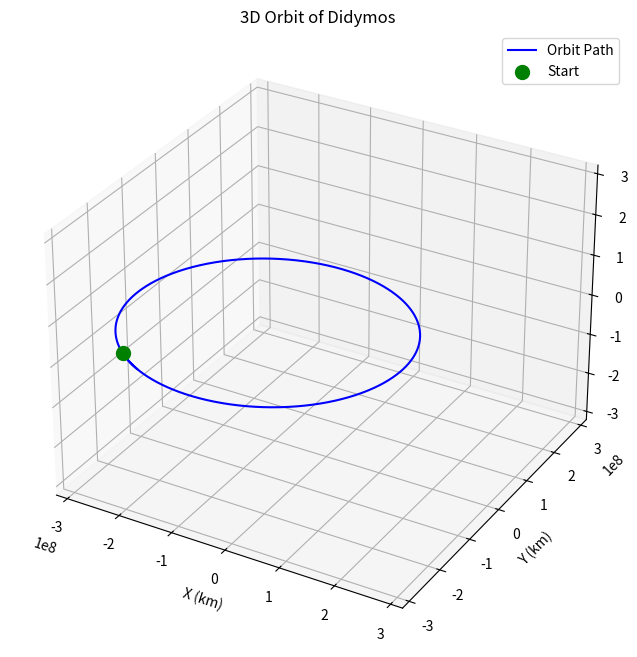
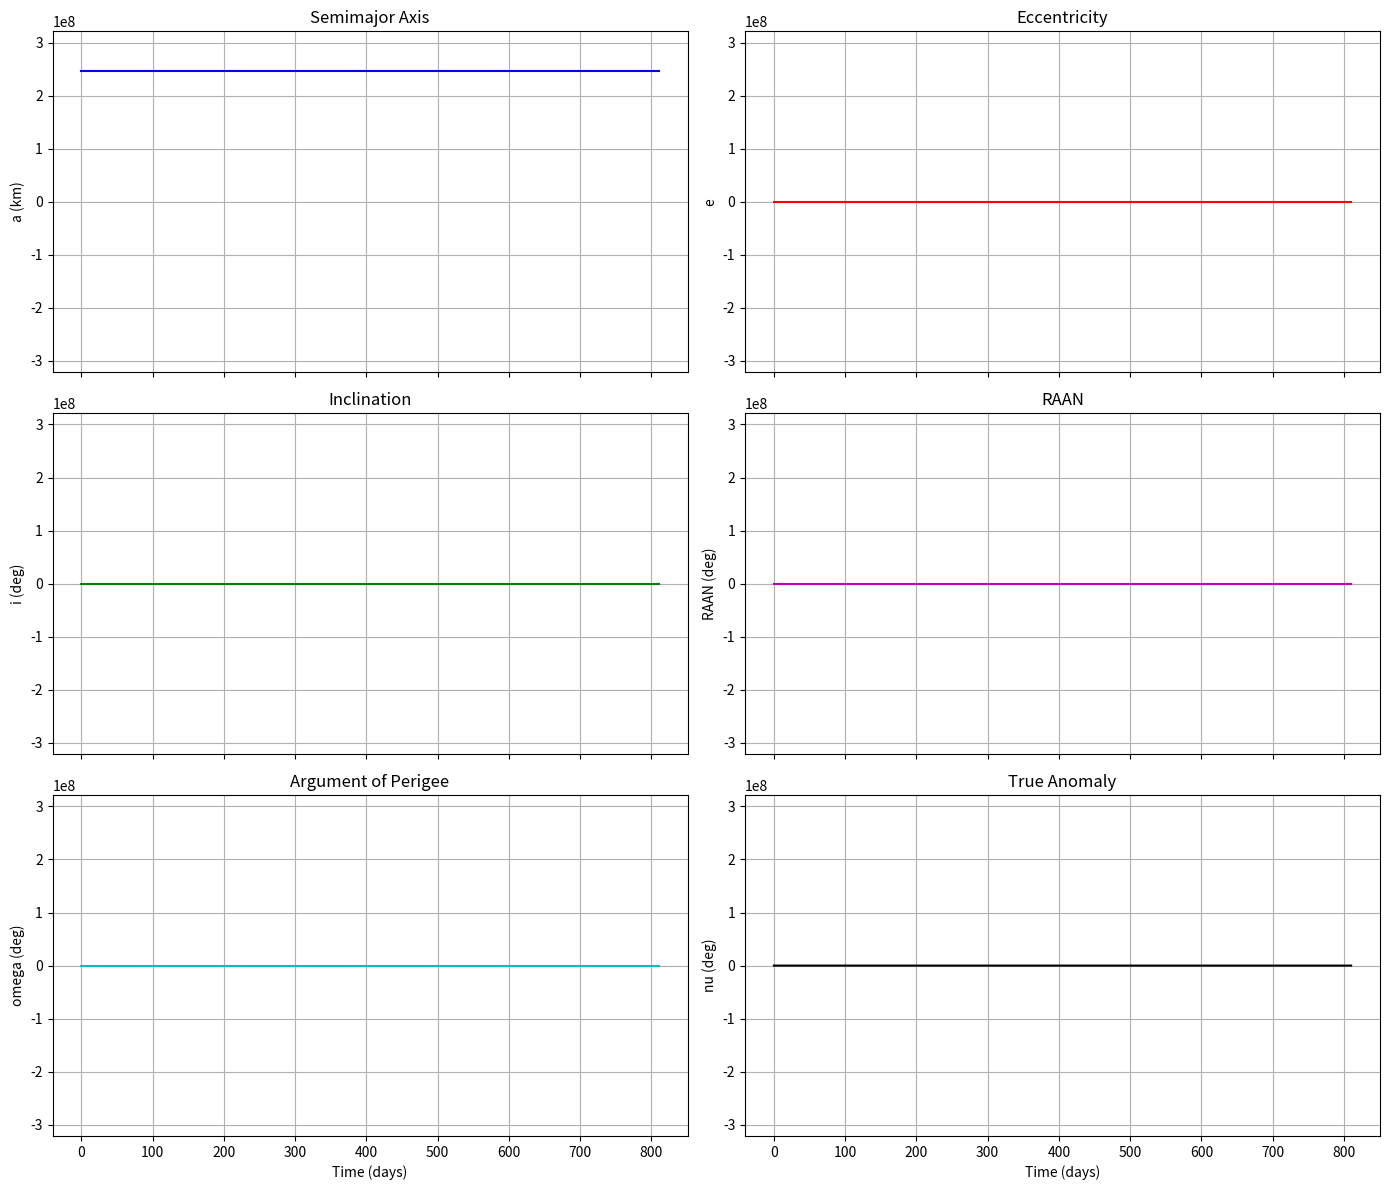

Here is the Python script that generated these plots, in order:
import numpy as np
import scipy as sp
import matplotlib.pyplot as plt

mu_sun = 1.32712440018e11


def state_to_keplerian(r_vec, v_vec, mu):
    """
    Convert Cartesian state vectors to orbital elements.

    Parameters:
      r_vec: Position vector (km)
      v_vec: Velocity vector (km/s)
      mu:    Gravitational parameter (km^3/s^2)

    Returns:
      a         : semimajor axis (km)
      e         : eccentricity (unitless)
      inc       : inclination (rad)
      RAAN      : right ascension of the ascending node (rad)
      arg_peri  : argument of perigee (rad)
      nu        : true anomaly (rad)
    """
    r = np.array(r_vec)
    v = np.array(v_vec)
    r_norm = np.linalg.norm(r)
    v_norm = np.linalg.norm(v)

    # Specific angular momentum vector and magnitude
    h = np.cross(r, v)
    h_norm = np.linalg.norm(h)

    # Inclination
    inc = np.arccos(h[2] / h_norm)

    # Node vector (pointing toward ascending node)
    K = np.array([0, 0, 1])
    n = np.cross(K, h)
    n_norm = np.linalg.norm(n)

    # Eccentricity vector and eccentricity magnitude
    e_vec = (np.cross(v, h) / mu) - (r / r_norm)
    e = np.linalg.norm(e_vec)

    # Semimajor axis (using vis-viva equation)
    a = 1 / (2 / r_norm - v_norm**2 / mu)

    # RAAN
    if n_norm > 1e-8:
        RAAN = np.arccos(n[0] / n_norm)
        if n[1] < 0:
            RAAN = 2 * np.pi - RAAN
    else:
        RAAN = 0

    # Argument of perigee
    if n_norm > 1e-8 and e > 1e-8:
        arg_peri = np.arccos(np.dot(n, e_vec) / (n_norm * e))
        if e_vec[2] < 0:
            arg_peri = 2 * np.pi - arg_peri
    else:
        arg_peri = 0

    # True anomaly
    if e > 1e-8:
        nu = np.arccos(np.dot(e_vec, r) / (e * r_norm))
        if np.dot(r, v) < 0:
            nu = 2 * np.pi - nu
    else:
        # For nearly circular orbits, use angle from node vector
        if n_norm > 1e-8:
            nu = np.arccos(np.dot(n, r) / (n_norm * r_norm))
            if r[2] < 0:
                nu = 2 * np.pi - nu
        else:
            nu = 0

    return a, e, inc, RAAN, arg_peri, nu


def two_body_equations(t, state, mu):
    """
    Two-body equations for a central gravitational force.
    state: [rx, ry, rz, vx, vy, vz]
    """
    r = state[0:3]
    v = state[3:6]
    r_norm = np.linalg.norm(r)
    a = -mu * r / r_norm**3
    return np.concatenate((v, a))


if __name__ == "__main__":
    # Initial state for Didymos
    r0 = np.array([-2.39573e8, -2.35661e8, 9.54384e6])  # position in km
    v0 = np.array([12.4732, -9.74427, -0.87661])  # velocity in km/s
    state0 = np.concatenate((r0, v0))

    # Propagation time (seconds)
    tmaxDidymos = 7.0e7
    t_span = (0, tmaxDidymos)
    # Use 1000 time points
    t_eval = np.linspace(0, tmaxDidymos, 1000)

    # Propagate the orbit using ODE solver
    sol = sp.integrate.solve_ivp(
        fun=lambda t, y: two_body_equations(t, y, mu_sun),
        t_span=t_span,
        y0=state0,
        t_eval=t_eval,
        rtol=1e-9,
        atol=1e-9,
    )

    # Extract the propagated state vectors
    r_sol = sol.y[0:3, :].T  # positions (km)
    v_sol = sol.y[3:6, :].T  # velocities (km/s)

    # Initialize lists for each orbital element
    a_vals = []
    e_vals = []
    inc_vals = []  # in degrees
    RAAN_vals = []  # in degrees
    argp_vals = []  # in degrees
    nu_vals = []  # in degrees

    for r, v in zip(r_sol, v_sol):
        a_i, e_i, inc_i, RAAN_i, argp_i, nu_i = state_to_keplerian(r, v, mu_sun)
        a_vals.append(a_i)
        e_vals.append(e_i)
        inc_vals.append(np.degrees(inc_i))
        RAAN_vals.append(np.degrees(RAAN_i))
        argp_vals.append(np.degrees(argp_i))
        nu_vals.append(np.degrees(nu_i))

    # 3D Orbit Plot
    fig1 = plt.figure(figsize=(10, 8))
    ax1 = fig1.add_subplot(111, projection="3d")
    ax1.plot(r_sol[:, 0], r_sol[:, 1], r_sol[:, 2], "b-", label="Orbit Path")
    ax1.scatter(
        r_sol[0, 0], r_sol[0, 1], r_sol[0, 2], color="green", s=100, label="Start"
    )
    ax1.set_xlabel("X (km)")
    ax1.set_ylabel("Y (km)")
    ax1.set_zlabel("Z (km)")
    ax1.set_title("3D Orbit of Didymos")
    # Set equal axes
    max_range = np.max(np.abs(r_sol))
    ax1.set_xlim([-max_range, max_range])
    ax1.set_ylim([-max_range, max_range])
    ax1.set_zlim([-max_range, max_range])
    ax1.legend()

    # Osculating Orbital Elements Subplots
    fig2, axs = plt.subplots(3, 2, figsize=(14, 12), sharex=True)

    # Semimajor axis
    axs[0, 0].plot(sol.t / 86400, a_vals, "b-")
    axs[0, 0].set_ylabel("a (km)")
    axs[0, 0].set_title("Semimajor Axis")
    axs[0, 0].set_ylim([-max_range, max_range])
    axs[0, 0].grid(True)

    # Eccentricity
    axs[0, 1].plot(sol.t / 86400, e_vals, "r-")
    axs[0, 1].set_ylabel("e")
    axs[0, 1].set_title("Eccentricity")
    axs[0, 1].set_ylim([-max_range, max_range])
    axs[0, 1].grid(True)

    # Inclination
    axs[1, 0].plot(sol.t / 86400, inc_vals, "g-")
    axs[1, 0].set_ylabel("i (deg)")
    axs[1, 0].set_title("Inclination")
    axs[1, 0].set_ylim([-max_range, max_range])
    axs[1, 0].grid(True)

    # RAAN
    axs[1, 1].plot(sol.t / 86400, RAAN_vals, "m-")
    axs[1, 1].set_ylabel("RAAN (deg)")
    axs[1, 1].set_title("RAAN")
    axs[1, 1].set_ylim([-max_range, max_range])
    axs[1, 1].grid(True)

    # Argument of Perigee
    axs[2, 0].plot(sol.t / 86400, argp_vals, "c-")
    axs[2, 0].set_ylabel("omega (deg)")
    axs[2, 0].set_title("Argument of Perigee")
    axs[2, 0].set_xlabel("Time (days)")
    axs[2, 0].set_ylim([-max_range, max_range])
    axs[2, 0].grid(True)

    # True Anomaly
    axs[2, 1].plot(sol.t / 86400, nu_vals, "k-")
    axs[2, 1].set_ylabel("nu (deg)")
    axs[2, 1].set_title("True Anomaly")
    axs[2, 1].set_xlabel("Time (days)")
    axs[2, 1].set_ylim([-max_range, max_range])
    axs[2, 1].grid(True)

    plt.tight_layout()
    plt.show()
